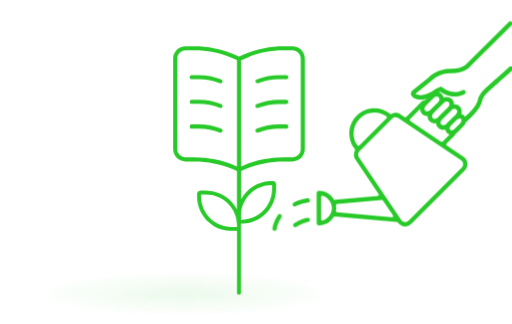
t = 0.00 s
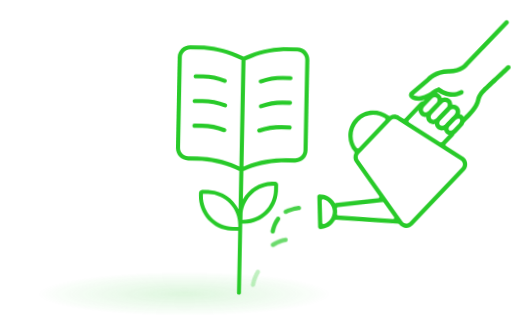
t = 1.28 s
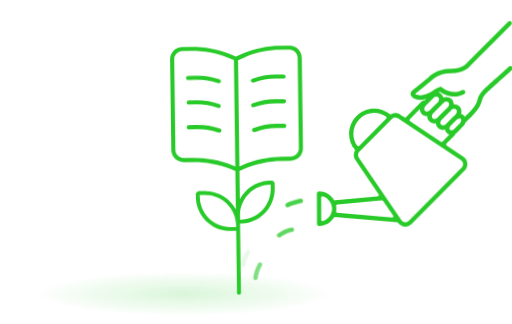
t = 2.40 s
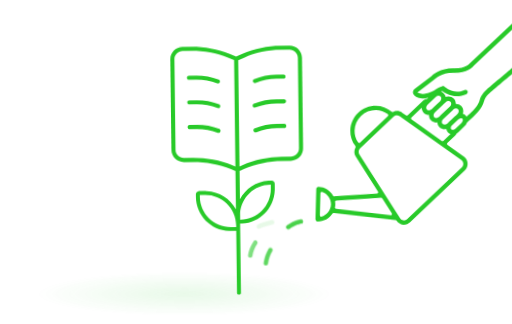
t = 3.45 s
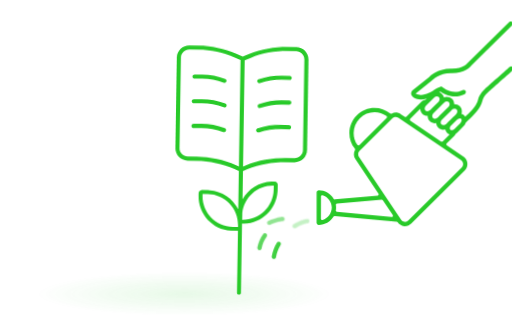
t = 4.65 s
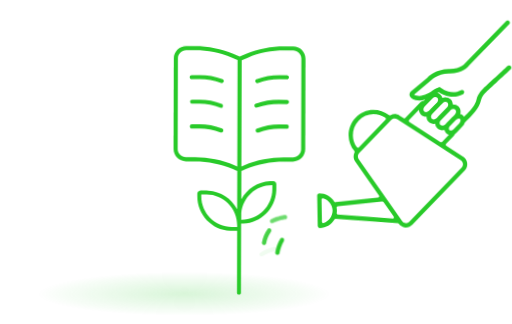
t = 5.93 s

The animated SVG that drew these frames (rendered in a browser with its animation timeline set to each time). Animation: 10 CSS @keyframes rules; one cycle of 7.05 s, repeats indefinitely.

<svg width="100%" viewBox="0 0 680 430" role="img" xmlns="http://www.w3.org/2000/svg">
<title>Animated plant being watered</title>
<desc>A green plant illustration with gentle breathing and swaying animations</desc>

<defs>
  <filter id="glow">
    <feGaussianBlur stdDeviation="3" result="blur"/>
    <feMerge><feMergeNode in="blur"/><feMergeNode in="SourceGraphic"/></feMerge>
  </filter>
  <radialGradient id="groundGlow" cx="50%" cy="50%" r="50%">
    <stop offset="0%" stop-color="#28ca29" stop-opacity="0.18"/>
    <stop offset="100%" stop-color="#28ca29" stop-opacity="0"/>
  </radialGradient>
  <style>
    .plant-main  { transform-origin: 87px 360px;  animation: sway 4s ease-in-out infinite; }
    .plant-right { transform-origin: 390px 200px; animation: sway-right 5s ease-in-out infinite; }
    .leaf-l1 { transform-origin: 40px 110px;  animation: leaf-pulse   3s ease-in-out infinite 0.2s; }
    .leaf-l2 { transform-origin: 40px 143px;  animation: leaf-pulse   3s ease-in-out infinite 0.5s; }
    .leaf-l3 { transform-origin: 40px  77px;  animation: leaf-pulse   3s ease-in-out infinite 0.8s; }
    .leaf-r1 { transform-origin: 150px 143px; animation: leaf-pulse-r 3s ease-in-out infinite 0.3s; }
    .leaf-r2 { transform-origin: 150px  71px; animation: leaf-pulse-r 3s ease-in-out infinite 0.6s; }
    .leaf-r3 { transform-origin: 150px 110px; animation: leaf-pulse-r 3s ease-in-out infinite 1.0s; }
    .vine-tips    { transform-origin: 300px 282px; animation: vine-grow  6s ease-in-out infinite; }
    .glow-ellipse { animation: glow-pulse 4s ease-in-out infinite; }

    @keyframes sway {
      0%,100% { transform: rotate(0deg); }
      25%  { transform: rotate(1.2deg); }
      75%  { transform: rotate(-1.2deg); }
    }
    @keyframes sway-right {
      0%,100% { transform: rotate(0deg); }
      30%  { transform: rotate(-1.5deg); }
      70%  { transform: rotate(1.5deg); }
    }
    @keyframes leaf-pulse {
      0%,100% { transform: scaleX(1) rotate(0deg); }
      50%  { transform: scaleX(1.06) rotate(-1deg); }
    }
    @keyframes leaf-pulse-r {
      0%,100% { transform: scaleX(1) rotate(0deg); }
      50%  { transform: scaleX(1.06) rotate(1deg); }
    }
    @keyframes vine-grow {
      0%,100% { transform: scale(1);    opacity: 1; }
      50%      { transform: scale(1.03); opacity: 0.85; }
    }
    @keyframes glow-pulse {
      0%,100% { opacity: 0.5; }
      50%      { opacity: 1; }
    }

    .w1 { animation: stream-a 1.4s ease-in infinite 0.00s; }
    .w2 { animation: stream-b 1.4s ease-in infinite 0.35s; }
    .w3 { animation: stream-c 1.4s ease-in infinite 0.70s; }
    .w4 { animation: stream-d 1.4s ease-in infinite 1.05s; }

    @keyframes stream-a {
      0%   { opacity:0; transform: translate(0,0); }
      15%  { opacity:1; }
      70%  { opacity:0.7; transform: translate(-28px, 38px); }
      100% { opacity:0;   transform: translate(-40px, 55px); }
    }
    @keyframes stream-b {
      0%   { opacity:0; transform: translate(0,0); }
      15%  { opacity:1; }
      70%  { opacity:0.7; transform: translate(-32px, 28px); }
      100% { opacity:0;   transform: translate(-46px, 40px); }
    }
    @keyframes stream-c {
      0%   { opacity:0; transform: translate(0,0); }
      15%  { opacity:1; }
      70%  { opacity:0.7; transform: translate(-30px, 22px); }
      100% { opacity:0;   transform: translate(-44px, 32px); }
    }
    @keyframes stream-d {
      0%   { opacity:0; transform: translate(0,0); }
      15%  { opacity:1; }
      70%  { opacity:0.7; transform: translate(-26px, 35px); }
      100% { opacity:0;   transform: translate(-38px, 50px); }
    }
  </style>
</defs>

<ellipse class="glow-ellipse" cx="245" cy="390" rx="200" ry="30" fill="url(#groundGlow)"/>

<g transform="translate(230, 28)">

  <g class="plant-main">
    <path class="leaf-l1" d="M63.844,109.973c-9.36-3.723-19.334-5.67-29.411-5.67l-9.838.034c-1.503,0-2.733,1.23-2.733,2.733s1.23,2.733,2.733,2.733h9.872c9.36,0,18.651,1.776,27.361,5.261,1.401.547,3.006-.137,3.553-1.537.546-1.401-.137-3.006-1.537-3.553Z" fill="#28ca29"/>
    <path class="leaf-l2" d="M63.844,142.766c-9.36-3.723-19.334-5.67-29.411-5.67l-9.838.034c-1.503,0-2.733,1.23-2.733,2.733s1.23,2.733,2.733,2.733h9.872c9.36,0,18.651,1.776,27.361,5.26,1.401.547,3.006-.137,3.553-1.537.546-1.401-.137-3.006-1.537-3.553Z" fill="#28ca29"/>
    <path class="leaf-r1" d="M150.266,137.164h-9.872l.034-.034c-10.077,0-20.051,1.913-29.411,5.67-1.401.547-2.084,2.152-1.537,3.553.547,1.401,2.152,2.084,3.553,1.537,8.711-3.484,18.002-5.26,27.361-5.26h9.872c1.503,0,2.733-1.23,2.733-2.733s-1.23-2.733-2.733-2.733Z" fill="#28ca29"/>
    <path class="leaf-l3" d="M63.844,77.18c-9.36-3.723-19.334-5.67-29.411-5.67l-9.838.034c-1.503,0-2.733,1.23-2.733,2.733s1.23,2.733,2.733,2.733h9.872c9.36,0,18.651,1.776,27.361,5.26,1.401.547,3.006-.137,3.553-1.537.546-1.401-.137-3.006-1.537-3.553Z" fill="#28ca29"/>
    <path d="M174.895,169.922V49.682c0-9.052-7.344-16.396-16.396-16.396h-12.024c-17.319,0-34.467,3.416-50.453,10.077l-8.574,3.587-8.574-3.587c-15.986-6.661-33.134-10.077-50.453-10.077h-12.024C7.344,33.286,0,40.63,0,49.682v120.24c0,9.052,7.344,16.396,16.396,16.396h12.024c17.319,0,34.467,3.416,50.453,10.077l4.372,1.81c.48.201.972.353,1.469.482v50.986c-7.498-14.247-22.035-23.717-38.367-24.551l-2.337-.061-8.13.004-.644.061-.11.017c-1.964.403-3.389,2.151-3.389,4.157v3.214c0,24.531,19.177,44.719,43.683,45.96l2.337.061h7.011v82.03c0,1.451,1.18,2.631,2.631,2.631s2.632-1.18,2.632-2.631v-91.672l2.944-.062c23.656-1.198,42.398-19.94,43.598-43.622l.061-2.337v-6.428c0-2.005-1.425-3.754-3.39-4.158l-.801-.08-4.037.061c-16.533.837-30.821,10.461-38.226,24.324v-37.903c.496-.129.989-.281,1.469-.482l4.372-1.81c15.987-6.661,33.135-10.077,50.453-10.077h12.024c9.052,0,16.396-7.344,16.396-16.396ZM80.957,191.34c-16.636-6.9-34.501-10.487-52.537-10.487h-12.024c-6.046,0-10.931-4.885-10.931-10.931V49.682c0-6.046,4.885-10.931,10.931-10.931h12.024c16.601,0,33.032,3.279,48.335,9.667l7.959,3.313v141.18l-3.757-1.571ZM84.769,273.272h-7.011c-22.474,0-40.757-18.284-40.757-40.758v-2.189h7.01c22.474,0,40.758,18.284,40.758,40.758v2.189ZM130.788,217.469h.583v5.403c0,22.474-18.284,40.757-40.758,40.757h-.433v-8.749c1.709-20.913,19.262-37.411,40.608-37.411ZM169.43,169.922c0,6.046-4.885,10.931-10.931,10.931h-12.024c-18.036,0-35.901,3.587-52.537,10.521l-3.757,1.571V51.766l7.959-3.313c15.303-6.422,31.734-9.701,48.335-9.701h12.024c6.046,0,10.931,4.885,10.931,10.931v120.24Z" fill="#28ca29"/>
    <path class="leaf-r2" d="M150.266,71.578h-9.872l.034-.034c-10.077,0-20.051,1.913-29.411,5.67-1.401.547-2.084,2.152-1.537,3.553.547,1.401,2.152,2.084,3.553,1.537,8.711-3.484,18.002-5.26,27.361-5.26h9.872c1.503,0,2.733-1.23,2.733-2.733s-1.23-2.733-2.733-2.733Z" fill="#28ca29"/>
    <path class="leaf-r3" d="M150.266,104.371h-9.872l.034-.034c-10.077,0-20.051,1.913-29.411,5.67-1.401.547-2.084,2.152-1.537,3.553.547,1.401,2.152,2.084,3.553,1.537,8.711-3.484,18.002-5.26,27.361-5.26h9.872c1.503,0,2.733-1.23,2.733-2.733s-1.23-2.733-2.733-2.733Z" fill="#28ca29"/>

    <g class="vine-tips">
      <path class="w1" d="M150.252,282.023c-.454-.276-.963-.418-1.479-.418-.227,0-.453.027-.679.082-.739.18-1.364.638-1.76,1.289-3.201,5.265-5.392,11.3-6.511,17.937-.263,1.547.786,3.019,2.337,3.281.117.015.301.032.477.032,1.391,0,2.568-1.001,2.802-2.38.997-5.909,2.937-11.266,5.764-15.919.812-1.342.387-3.093-.951-3.904Z" fill="#28ca29"/>
      <path class="w2" d="M180.321,261.434c-.479-.343-1.036-.521-1.607-.521-.154,0-.31.013-.465.039-.115.019-8.637,1.365-17.738,7.393-1.309.868-1.671,2.636-.806,3.939.529.798,1.419,1.274,2.379,1.274.56,0,1.1-.161,1.561-.467,7.561-4.998,14.672-6.379,15.458-6.52,1.569-.261,2.624-1.723,2.377-3.265-.122-.761-.533-1.426-1.158-1.873Z" fill="#28ca29"/>
      <path class="w3" d="M162.578,245.717c8.202-3.729,15.582-4.861,16.396-4.979,1.601-.212,2.708-1.643,2.509-3.196-.185-1.448-1.399-2.481-2.841-2.481-.117,0-.235.007-.355.021-.326.043-8.632,1.165-18.064,5.45-1.426.652-2.063,2.348-1.417,3.775.615,1.378,2.273,2.077,3.772,1.41Z" fill="#28ca29"/>
      <path class="w4" d="M144.158,258.44c-.127-.75-.537-1.406-1.156-1.846-.488-.348-1.06-.528-1.646-.528-.159,0-.319.013-.479.04-.75.126-1.406.536-1.846,1.155-3.728,5.238-6.181,11.229-7.292,17.805-.263,1.545.785,3.017,2.336,3.279.118.014.298.033.477.033,1.391,0,2.569-1.001,2.803-2.38.962-5.724,3.088-10.917,6.319-15.438.438-.616.611-1.371.485-2.121Z" fill="#28ca29"/>
    </g>
  </g>

  <g class="plant-right">
    <path d="M450.933,60.827c-1.094-1.243-2.989-1.363-4.234-.27-.911.802-31.422,28.021-32.652,29.122-.31.26-7.604,6.464-9.436,14.709-1.463,6.582-7.512,13.904-12.686,18.561-1.645,1.48-3.042,2.811-4.206,3.962-.32-.517-.695-.999-1.128-1.432h0c-1.076-1.077-2.447-1.805-3.963-2.157.326-.957.519-1.957.568-2.975.136-2.838-.854-5.465-2.785-7.397-1.931-1.932-4.545-2.921-7.397-2.785-.019,0-.038.004-.057.005-.03-2.593-.998-4.977-2.784-6.764-1.931-1.932-4.561-2.918-7.397-2.786-1.187.057-2.345.32-3.443.751-.401-1.679-1.231-3.252-2.514-4.535h0c-1.154-1.154-2.542-1.938-4.031-2.378.778-.42,1.47-.749,2.017-.987,4.323,3.074,17.544,10.86,32.069,3.345,1.472-.761,2.048-2.571,1.287-4.043-.761-1.471-2.571-2.048-4.043-1.286-13.758,7.114-26.364-3.265-26.89-3.705l-1.253-1.064-1.57.483c-.164.05-4.073,1.274-8.514,4.531-3.188,2.338-13.104,7.983-20.608,6.046-2.277-.588-3.145-1.219-3.438-1.503l21.714-17.478.316-.294c.089-.095,8.981-9.39,24.634-9.39.202,0,.406.001.611.004,17.537.254,24.954-8.285,26.271-10.013l54.52-53.976c1.178-1.166,1.188-3.065.021-4.243-1.167-1.178-3.065-1.187-4.242-.021l-54.685,54.14-.357.426c-.229.324-5.791,7.926-21.436,7.688-17.748-.305-28.08,9.602-29.566,11.126l-22.421,18.047-.206.256c-.918,1.148-1.729,3.276-.989,5.495.869,2.609,3.405,4.422,7.753,5.544,1.597.412,3.221.59,4.839.59,2.707,0,5.39-.507,7.89-1.251l-1.71,1.71c-2.245.358-4.402,1.389-6.129,3.116l-19.254,19.254c-.566.566-1.456.655-2.123.206l-5.249-3.53c-3.601-2.421-8.249-2.657-12.13-.619-.591.31-1.309.241-1.831-.177-5.959-4.783-13.161-7.312-20.827-7.312-8.908,0-17.289,3.469-23.6,9.77-6.298,6.298-9.768,14.679-9.768,23.597,0,7.655,2.528,14.857,7.312,20.829.417.521.485,1.239.176,1.83-2.041,3.89-1.805,8.536.618,12.128l30.783,45.702c.331.491.378,1.122.124,1.657-.255.536-.773.897-1.363.952l-56.709,5.192c-.651.046-1.261-.256-1.592-.808-4.147-6.9-11.685-11.188-19.671-11.188-1.569,0-2.846,1.276-2.846,2.846v40.207c0,1.569,1.276,2.846,2.846,2.846,8.097,0,15.442-4.166,19.649-11.145.306-.507.853-.812,1.438-.812.05,0,.102.002.152.007l82.322,7.5c.494.045.942.307,1.226.714,1.992,2.864,5.115,4.699,8.569,5.034.392.04.775.06,1.15.06,3.155,0,6.125-1.231,8.361-3.467l70.875-70.875c2.51-2.511,3.756-5.983,3.418-9.526-.333-3.507-2.185-6.646-5.083-8.629-.031-.018-.062-.037-.092-.057l-22.128-14.899c-.416-.28-.685-.731-.733-1.231-.048-.499.129-.993.484-1.348l10.091-10.09c.975-.971,1.737-2.096,2.286-3.316.791-.495,1.539-1.081,2.219-1.762l7.71-7.709c1.369-1.369,2.373-3.004,2.95-4.741.885-1.001,3.399-3.743,7.504-7.438,2.846-2.561,12.302-11.696,14.529-21.718,1.385-6.234,7.382-11.37,7.505-11.476.318-.284,31.794-28.364,32.69-29.153,1.243-1.095,1.364-2.991.27-4.234ZM198.58,264.705c-.16.049-.325.073-.488.073-.356,0-.707-.113-1-.33-.428-.317-.68-.817-.68-1.35v-29.819c0-.532.252-1.032.68-1.349.427-.316.979-.412,1.488-.257,7.208,2.194,12.242,8.986,12.242,16.516s-5.034,14.321-12.242,16.516ZM370.43,117.28c.845-.668,1.837-1.073,2.869-1.122.073-.003.146-.005.217-.005,1.042,0,1.978.365,2.652,1.04,1.553,1.553,1.324,4.406-.5,6.23l-2.912,2.912c-.09.085-.185.164-.273.252l-4.591,4.591-3.118,3.118c-.086.086-.163.179-.246.267l-.66.66-1.513,1.513c-1.826,1.823-4.677,2.051-6.23.5-1.334-1.334-1.345-3.625-.167-5.401l2.262-2.262,4.034-4.034,7.417-7.416c.269-.269.52-.551.759-.842ZM356.522,111.326l3.177-3.177c.931-.931,2.125-1.476,3.361-1.535.073-.003.145-.005.217-.005,1.042,0,1.978.365,2.652,1.04,1.352,1.352,1.351,3.688.126,5.473-.119.11-.244.213-.359.328l-7.764,7.764-4.034,4.034-1.514,1.514c-.368.368-.698.763-1.009,1.17l-.283.283c-1.826,1.824-4.677,2.051-6.23.5-1.528-1.529-1.322-4.311.424-6.138.017-.017.035-.03.052-.047l2.923-2.923,4.034-4.034,4.022-4.022c.073-.073.135-.152.206-.226ZM335.365,112.56l2.265-2.265,4.387-4.387,4.327-4.327c1.011-1.01,2.336-1.531,3.582-1.531,1.004,0,1.955.338,2.648,1.031,1.519,1.519,1.322,4.278-.396,6.105l-4.136,4.136-4.034,4.034-2.889,2.889c-.033.033-.06.068-.092.101-1.827,1.767-4.629,1.979-6.164.445-1.553-1.553-1.323-4.406.501-6.23ZM244.607,164.795c-3.293-4.69-5.034-10.164-5.034-15.83,0-7.388,2.868-14.33,8.079-19.554.008-.009.017-.018.025-.026,5.227-5.227,12.177-8.105,19.569-8.105,5.662,0,11.14,1.74,15.839,5.032.406.285.666.735.709,1.229.044.494-.134.982-.485,1.333l-36.142,36.142c-.315.316-.743.492-1.187.492-.048,0-.097-.002-.146-.007-.493-.042-.943-.302-1.229-.707ZM291.871,259.521c-.304.514-.854.824-1.444.824-.05,0-.102-.002-.152-.007l-72.561-6.606c-.463-.042-.889-.275-1.174-.643s-.405-.837-.331-1.296c.217-1.35.318-2.494.318-3.603-.01-1.129-.117-2.329-.317-3.553-.075-.46.044-.931.329-1.299s.71-.602,1.175-.645l59.279-5.418c.602-.053,1.201.226,1.545.734l13.281,19.718c.361.537.382,1.235.052,1.792ZM382.37,184.657c1.537,1.025,2.521,2.679,2.691,4.53.086.854.09,3.075-1.774,4.938h.002l-70.876,70.875c-1.164,1.165-2.716,1.805-4.331,1.805-.207,0-.414-.01-.622-.031-1.822-.171-3.472-1.15-4.512-2.686l-56.239-83.525c-1.631-2.439-1.316-5.713.744-7.788l43.604-43.604c1.181-1.166,2.725-1.804,4.354-1.804,1.231,0,2.419.361,3.436,1.043l83.522,56.247ZM357.904,159.689c-.324.325-.754.492-1.188.492-.324,0-.651-.094-.937-.286l-40.849-27.513c-.416-.28-.685-.731-.733-1.23-.048-.5.129-.994.484-1.349l13.159-13.16c.115,2.362,1.034,4.642,2.781,6.39,1.872,1.872,4.356,2.798,6.897,2.798.103,0,.206-.012.309-.015-.062,2.627.858,5.212,2.791,7.145,1.872,1.871,4.356,2.798,6.897,2.798.544,0,1.089-.055,1.633-.14.222,2.24,1.158,4.283,2.734,5.859,1.814,1.814,4.243,2.798,6.884,2.798.171,0,.342-.004.514-.013.723-.034,1.435-.146,2.13-.322.297,1.714,1.063,3.27,2.256,4.462.962.962,2.157,1.652,3.483,2.04l-9.245,9.245ZM382.971,131.971c-.133,1.179-.763,2.408-1.729,3.375l-5.358,5.357-2.352,2.352c-.783.782-1.737,1.328-2.698,1.584-.226.06-.452.12-.676.145-.552.06-1.566.061-2.249-.623-.684-.683-.683-1.701-.621-2.247.089-.796.421-1.609.914-2.354.203-.307.432-.602.692-.878l3.25-3.25,4.724-4.724c.944-.891,2.108-1.48,3.232-1.606.126-.014.277-.025.444-.025.555,0,1.278.121,1.804.646h0c.684.684.683,1.703.622,2.249Z" fill="#28ca29"/>
  </g>

</g>
</svg>
